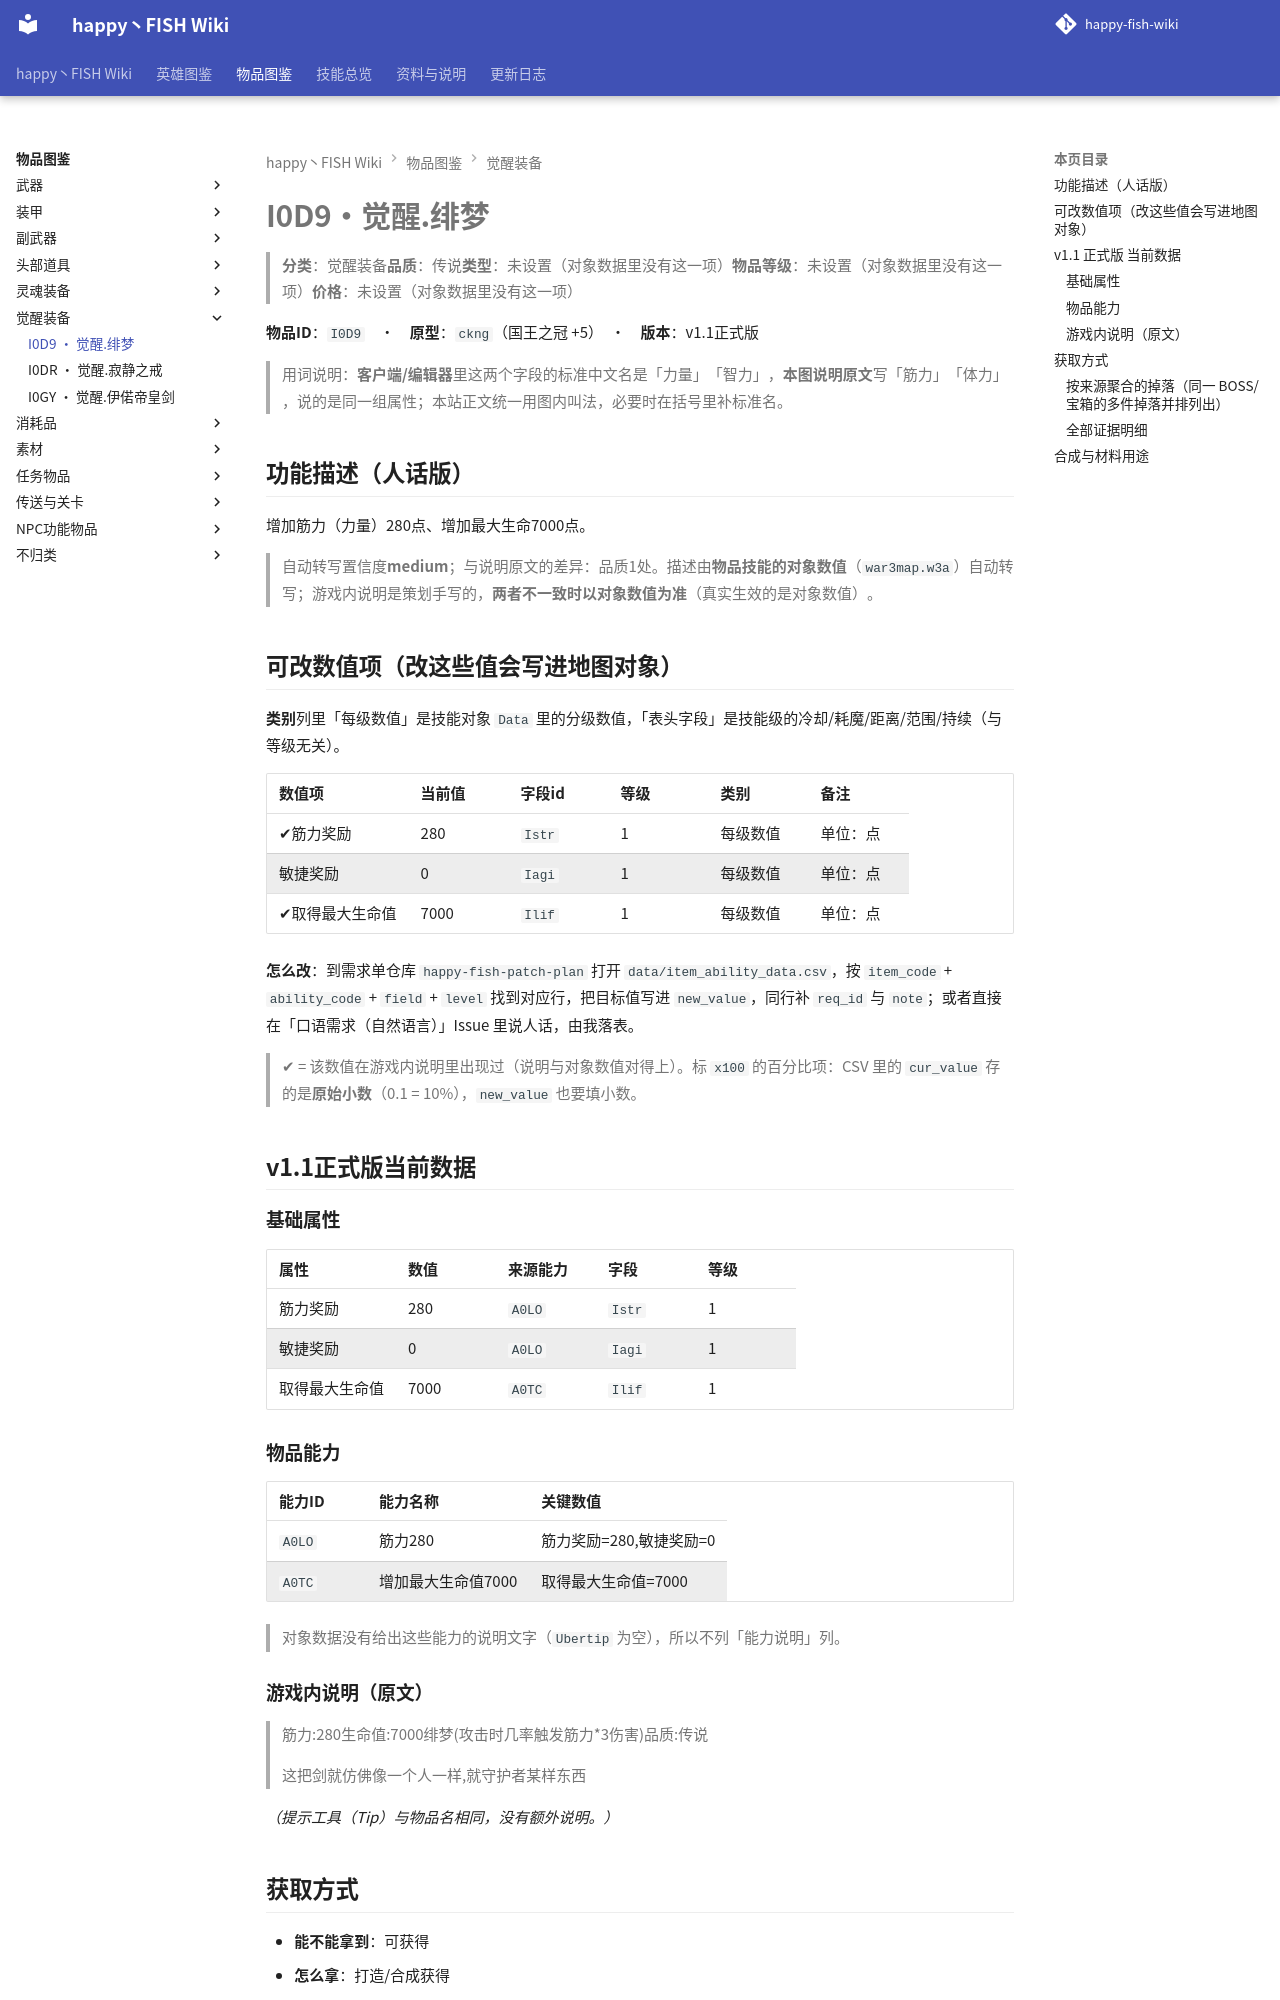

repository: slasher233/happy-fish-sao-wiki · page: items/觉醒装备/I0D9_觉醒.绯梦/index.html · generator: mkdocs

# I0D9 · 觉醒.绯梦

> **分类**：觉醒装备　**品质**：传说　**类型**：未设置（对象数据里没有这一项）　**物品等级**：未设置（对象数据里没有这一项）　**价格**：未设置（对象数据里没有这一项）

**物品 ID**：`I0D9`　·　**原型**：`ckng`（国王之冠 +5）　·　**版本**：v1.1 正式版

> 用词说明：**客户端/编辑器**里这两个字段的标准中文名是「力量」「智力」，**本图说明原文**写「筋力」「体力」，说的是同一组属性；本站正文统一用图内叫法，必要时在括号里补标准名。

## 功能描述（人话版）

增加筋力（力量） 280 点、增加最大生命 7000 点。

> 自动转写置信度 **medium**；与说明原文的差异：品质 1 处。
> 描述由**物品技能的对象数值**（`war3map.w3a`）自动转写；游戏内说明是策划手写的，**两者不一致时以对象数值为准**（真实生效的是对象数值）。

## 可改数值项（改这些值会写进地图对象）

**类别**列里「每级数值」是技能对象 `Data` 里的分级数值，「表头字段」是技能级的冷却/耗魔/距离/范围/持续（与等级无关）。

| 数值项 | 当前值 | 字段 id | 等级 | 类别 | 备注 |
| --- | --- | --- | --- | --- | --- |
| ✔ 筋力奖励 | 280 | `Istr` | 1 | 每级数值 | 单位：点 |
| 敏捷奖励 | 0 | `Iagi` | 1 | 每级数值 | 单位：点 |
| ✔ 取得最大生命值 | 7000 | `Ilif` | 1 | 每级数值 | 单位：点 |


**怎么改**：到需求单仓库 `happy-fish-patch-plan` 打开 `data/item_ability_data.csv`，按 `item_code` + `ability_code` + `field` + `level` 找到对应行，把目标值写进 `new_value`，同行补 `req_id` 与 `note`；或者直接在「口语需求（自然语言）」Issue 里说人话，由我落表。

> ✔ = 该数值在游戏内说明里出现过（说明与对象数值对得上）。标 `x100` 的百分比项：CSV 里的 `cur_value` 存的是**原始小数**（0.1 = 10%），`new_value` 也要填小数。

## v1.1 正式版 当前数据

### 基础属性

| 属性 | 数值 | 来源能力 | 字段 | 等级 |
| --- | --- | --- | --- | --- |
| 筋力奖励 | 280 | `A0LO` | `Istr` | 1 |
| 敏捷奖励 | 0 | `A0LO` | `Iagi` | 1 |
| 取得最大生命值 | 7000 | `A0TC` | `Ilif` | 1 |

### 物品能力

| 能力 ID | 能力名称 | 关键数值 |
| --- | --- | --- |
| `A0LO` | 筋力280 | 筋力奖励=280, 敏捷奖励=0 |
| `A0TC` | 增加最大生命值7000 | 取得最大生命值=7000 |


> 对象数据没有给出这些能力的说明文字（`Ubertip` 为空），所以不列「能力说明」列。

### 游戏内说明（原文）

> 筋力:280
> 生命值:7000
> 绯梦(攻击时几率触发筋力*3伤害)
> 品质:传说
>
> 这把剑就仿佛像一个人一样,就守护者某样东西

_（提示工具（Tip）与物品名相同，没有额外说明。）_

## 获取方式

- **能不能拿到**：可获得
- **怎么拿**：打造/合成获得

### 按来源聚合的掉落（同一 BOSS/宝箱的多件掉落并排列出）

| 来源（组号） | 所在层 | 物品 ID | 物品名 | 概率% | 权重 | 数量 | 证据 |
| --- | --- | --- | --- | --- | --- | --- | --- |
| **G048** 礼包/赠送（`gift`） |  | `I0D9` | 觉醒.绯梦 |  |  | 1 | war3map.j:29511 |


> 组号 = `drops_by_boss.csv` 里的一格来源；同一组的继续行留空，表示它们来自同一个来源。

### 全部证据明细

**打造 / 合成**

| 触发物 | 消耗材料 | 触发器行号（`war3map.j`） | 备注 |
| --- | --- | --- | --- |
| 觉醒 `I0DA` | `I03I` 毁灭钻石、`I09H` 绯梦 | `29508` | — |


**触发时赠予**

| 方式 | 给谁 | 触发器行号（`war3map.j`） |
| --- | --- | --- |
| 触发时赠予（无法归类） | 触发事件的单位（击杀者或进入区域的单位） | `29511` |
